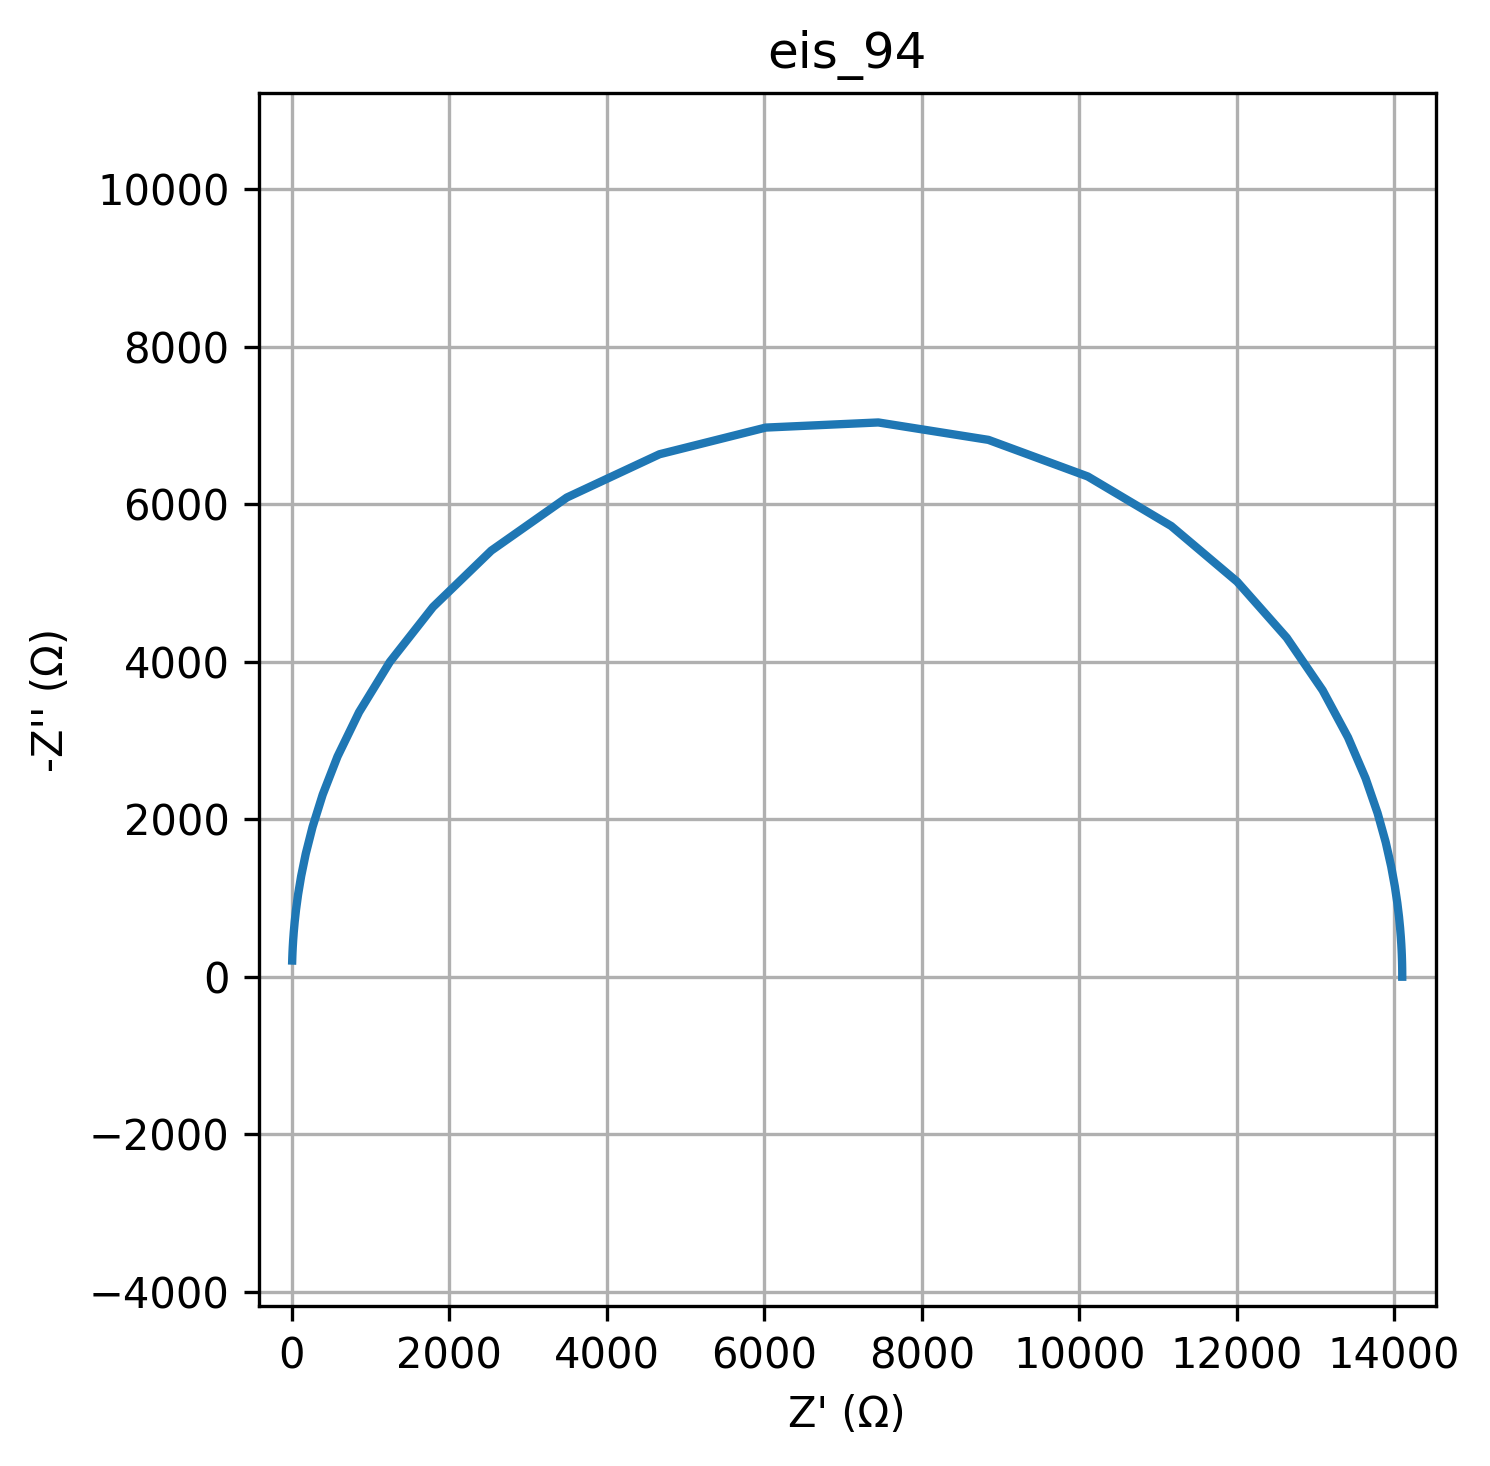

The table this chart was drawn from, first rows:
freq, Z_real, Z_imag
0.01, 14103, -0.09675
0.01226, 14103, -0.1186
0.01504, 14103, -0.1455
0.01844, 14103, -0.1784
0.02262, 14103, -0.2188
0.02774, 14103, -0.2683
0.03401, 14103, -0.3291
0.04171, 14103, -0.4035
0.05115, 14103, -0.4949
0.06273, 14103, -0.6069
0.07693, 14103, -0.7442
0.09434, 14103, -0.9127
0.1157, 14103, -1.119
0.1419, 14103, -1.373
0.174, 14103, -1.683
0.2134, 14103, -2.064
0.2617, 14103, -2.531
0.3209, 14103, -3.104
0.3935, 14103, -3.807
0.4826, 14103, -4.668
0.5918, 14103, -5.725
0.7257, 14103, -7.021
0.89, 14103, -8.61
1.091, 14103, -10.56
1.338, 14103, -12.95
1.641, 14103, -15.88
2.013, 14103, -19.47
2.468, 14103, -23.88
3.027, 14103, -29.28
3.712, 14103, -35.91
4.552, 14103, -44.04
5.583, 14103, -54.01
6.846, 14102, -66.23
8.396, 14102, -81.22
10.3, 14102, -99.6
12.63, 14102, -122.1
15.48, 14101, -149.8
18.99, 14100, -183.7
23.29, 14099, -225.2
28.56, 14097, -276.2
35.02, 14095, -338.6
42.94, 14091, -415.1
52.66, 14084, -508.8
64.58, 14075, -623.6
79.2, 14061, -764
97.13, 14040, -935.5
119.1, 14009, -1145
146.1, 13963, -1399
179.1, 13893, -1707
219.7, 13790, -2078
269.4, 13637, -2520
330.4, 13414, -3040
405.1, 13092, -3638
496.8, 12635, -4306
609.3, 12006, -5018
747.2, 11169, -5725
916.3, 10109, -6354
1124, 8846, -6819
1378, 7448, -7040
1690, 6017, -6975
... 20 more rows
